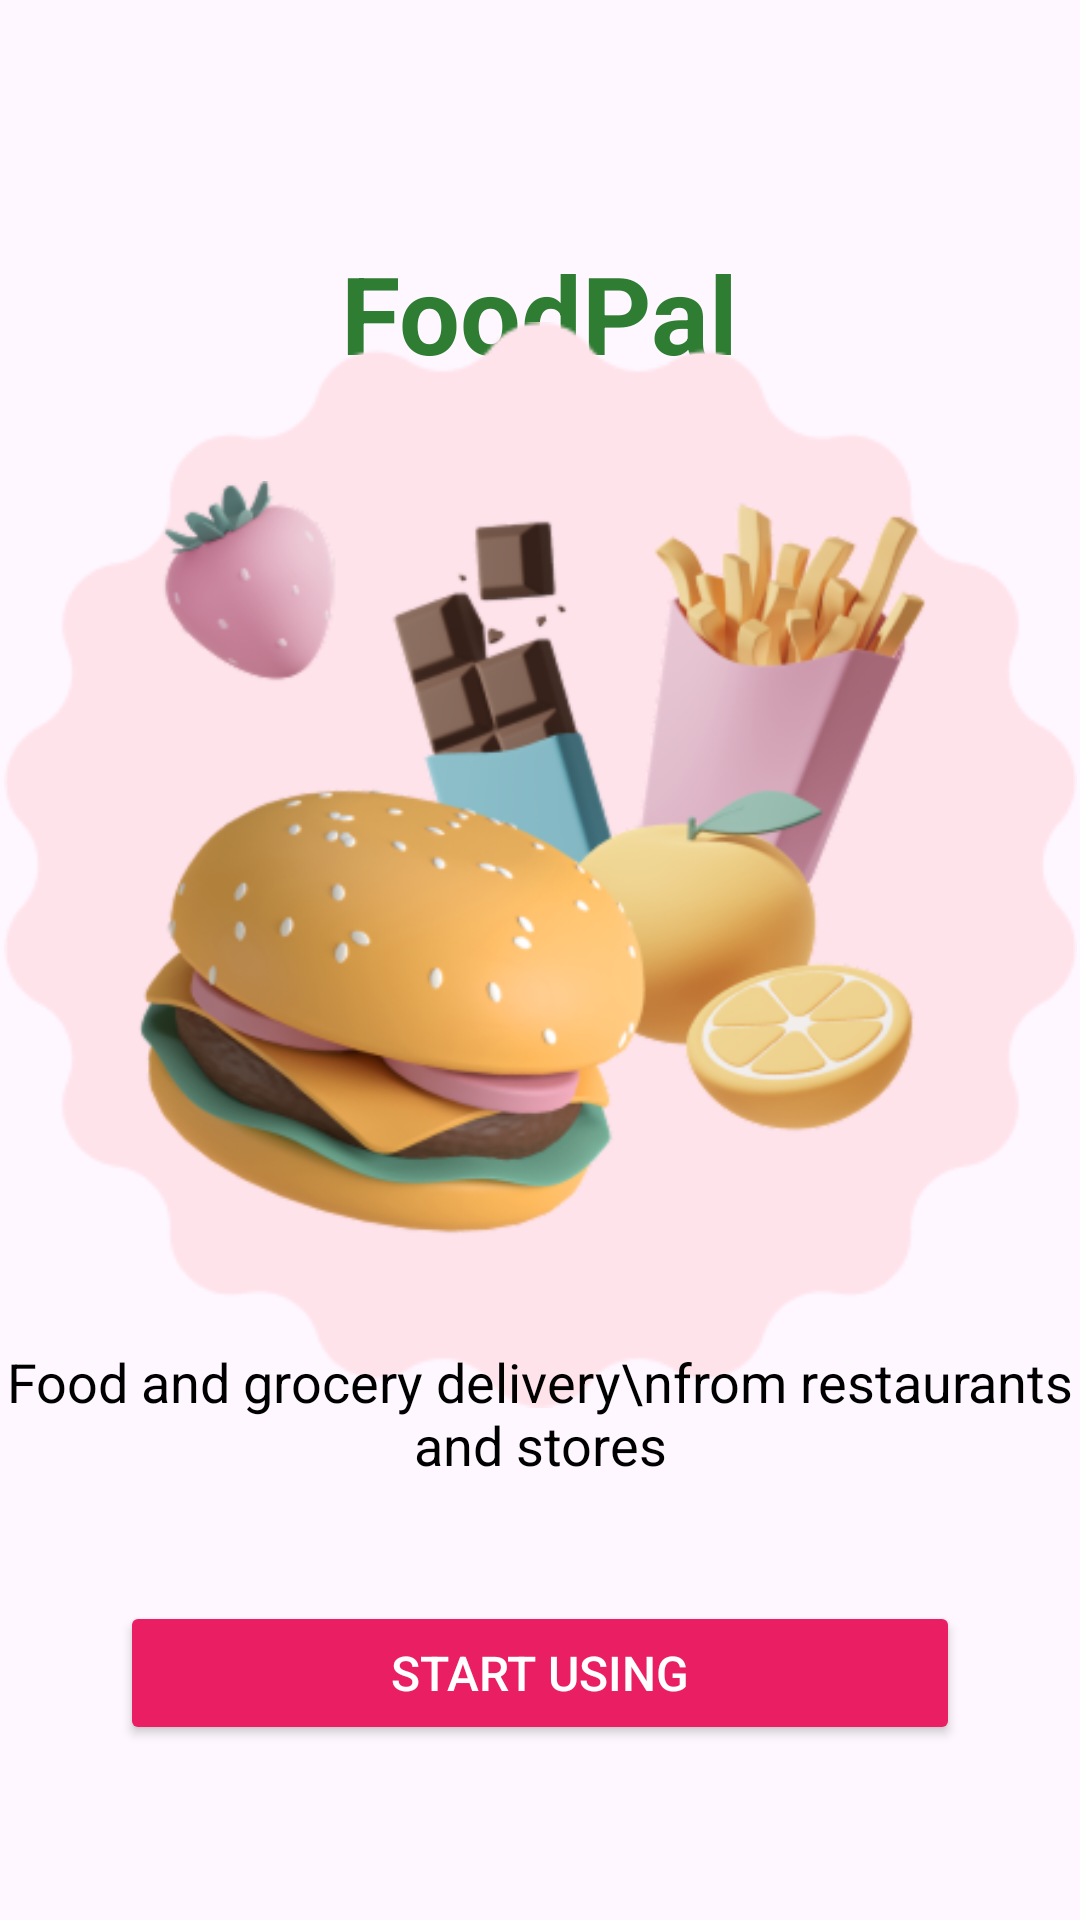

This screen was rendered from an Android layout file. Write that file and the resources it references.
<!-- AndroidManifest.xml: activity theme Theme.FoodPalApp -->
<!-- res/layout/fragment_splash.xml -->
<?xml version="1.0" encoding="utf-8"?>
<androidx.constraintlayout.widget.ConstraintLayout xmlns:android="http://schemas.android.com/apk/res/android"
    xmlns:app="http://schemas.android.com/apk/res-auto"
    xmlns:tools="http://schemas.android.com/tools"
    android:layout_width="match_parent"
    android:layout_height="match_parent">

    <TextView
        android:id="@+id/textViewAppName"
        android:layout_width="wrap_content"
        android:layout_height="wrap_content"
        android:text="FoodPal"
        android:textSize="36sp"
        android:textStyle="bold"
        android:textColor="@color/foodpal_green"
        app:layout_constraintTop_toTopOf="parent"
        app:layout_constraintStart_toStartOf="parent"
        app:layout_constraintEnd_toEndOf="parent"
        android:layout_marginTop="80dp" />

    <ImageView
        android:id="@+id/imageViewStarBackground"
        android:layout_width="499dp"
        android:layout_height="362dp"
        android:contentDescription="@string/star_background"
        android:scaleType="fitCenter"
        android:src="@drawable/star"
        app:layout_constraintBottom_toBottomOf="@+id/imageViewFood"
        app:layout_constraintEnd_toEndOf="@+id/imageViewFood"
        app:layout_constraintHeight_percent="0.3"
        app:layout_constraintStart_toStartOf="@+id/imageViewFood"
        app:layout_constraintTop_toTopOf="@+id/imageViewFood"
        app:layout_constraintWidth_percent="0.5" />

    <ImageView
        android:id="@+id/imageViewFood"
        android:layout_width="0dp"
        android:layout_height="0dp"
        android:layout_marginTop="32dp"
        android:scaleType="fitCenter"
        app:layout_constraintWidth_percent="0.8"
        app:layout_constraintHeight_percent="0.4"
        app:layout_constraintTop_toBottomOf="@+id/textViewAppName"
        app:layout_constraintStart_toStartOf="parent"
        app:layout_constraintEnd_toEndOf="parent"
        android:src="@drawable/food_illustration"
        android:contentDescription="@string/food_illustration" />

    <TextView
        android:id="@+id/textViewSubtitle"
        android:layout_width="0dp"
        android:layout_height="wrap_content"
        android:layout_marginTop="32dp"
        android:textAlignment="center"
        android:text="Food and grocery delivery\nfrom restaurants and stores"
        android:textSize="18sp"
        android:textColor="@android:color/black"
        app:layout_constraintTop_toBottomOf="@+id/imageViewFood"
        app:layout_constraintStart_toStartOf="parent"
        app:layout_constraintEnd_toEndOf="parent" />

    <Button
        android:id="@+id/buttonStart"
        android:layout_width="0dp"
        android:layout_height="wrap_content"
        android:layout_marginTop="40dp"
        android:backgroundTint="@color/foodpal_pink"
        android:text="Start using"
        android:textColor="@android:color/white"
        android:textSize="16sp"
        app:cornerRadius="8dp"
        app:layout_constraintTop_toBottomOf="@+id/textViewSubtitle"
        app:layout_constraintStart_toStartOf="parent"
        app:layout_constraintEnd_toEndOf="parent"
        android:layout_marginStart="40dp"
        android:layout_marginEnd="40dp" />

</androidx.constraintlayout.widget.ConstraintLayout>
<!-- resources referenced by this layout -->
<resources>
  <color name="foodpal_green">#2E7D32</color>
  <color name="foodpal_pink">#E91E63</color>
  <!-- drawable food_illustration: png bitmap (drawable, 100928 bytes) -->
  <!-- drawable star: png bitmap (drawable, 6584 bytes) -->
  <string name="food_illustration">Ilustrasi makanan</string>
  <string name="star_background">Latar belakang bintang</string>
  <style name="Theme.FoodPalApp" parent="Base.Theme.FoodPalApp" />
  <style name="Base.Theme.FoodPalApp" parent="Theme.Material3.DayNight.NoActionBar">
          
          
      </style>
</resources>
